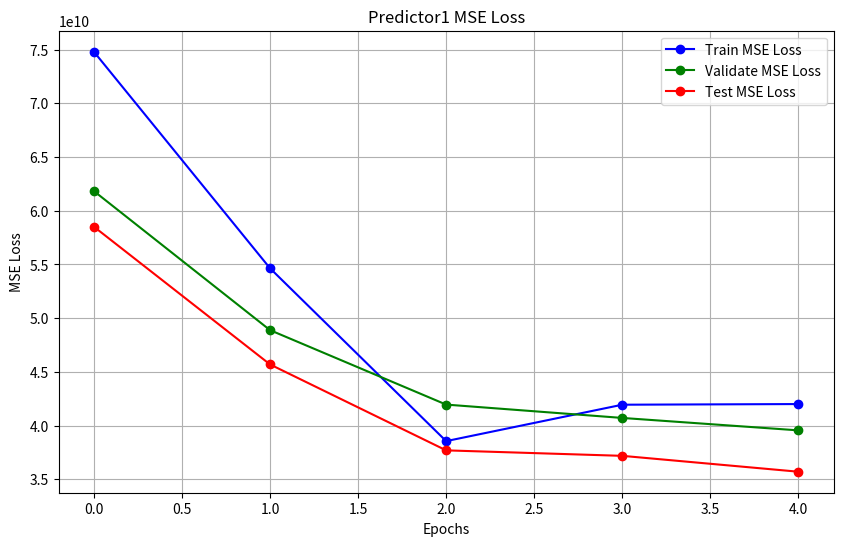

The matplotlib source for this figure:
import matplotlib.pyplot as plt

epochs = [0, 1, 2, 3, 4]
train_mse_loss = [74798186496, 54646325248, 38559817728, 41948311552, 42008797184]
validate_mse_loss = [61830696960, 48888786944, 41959419904, 40717344768, 39560581120]
test_mse_loss = [58514964480, 45697966080, 37699948544, 37189595136, 35711922176]

plt.figure(figsize=(10, 6))

plt.plot(epochs, train_mse_loss, label='Train MSE Loss', color='blue', marker='o')
plt.plot(epochs, validate_mse_loss, label='Validate MSE Loss', color='green', marker='o')
plt.plot(epochs, test_mse_loss, label='Test MSE Loss', color='red', marker='o')

plt.xlabel('Epochs')
plt.ylabel('MSE Loss')
plt.title('Predictor1 MSE Loss')

plt.grid(True)
plt.legend()

plt.show()
